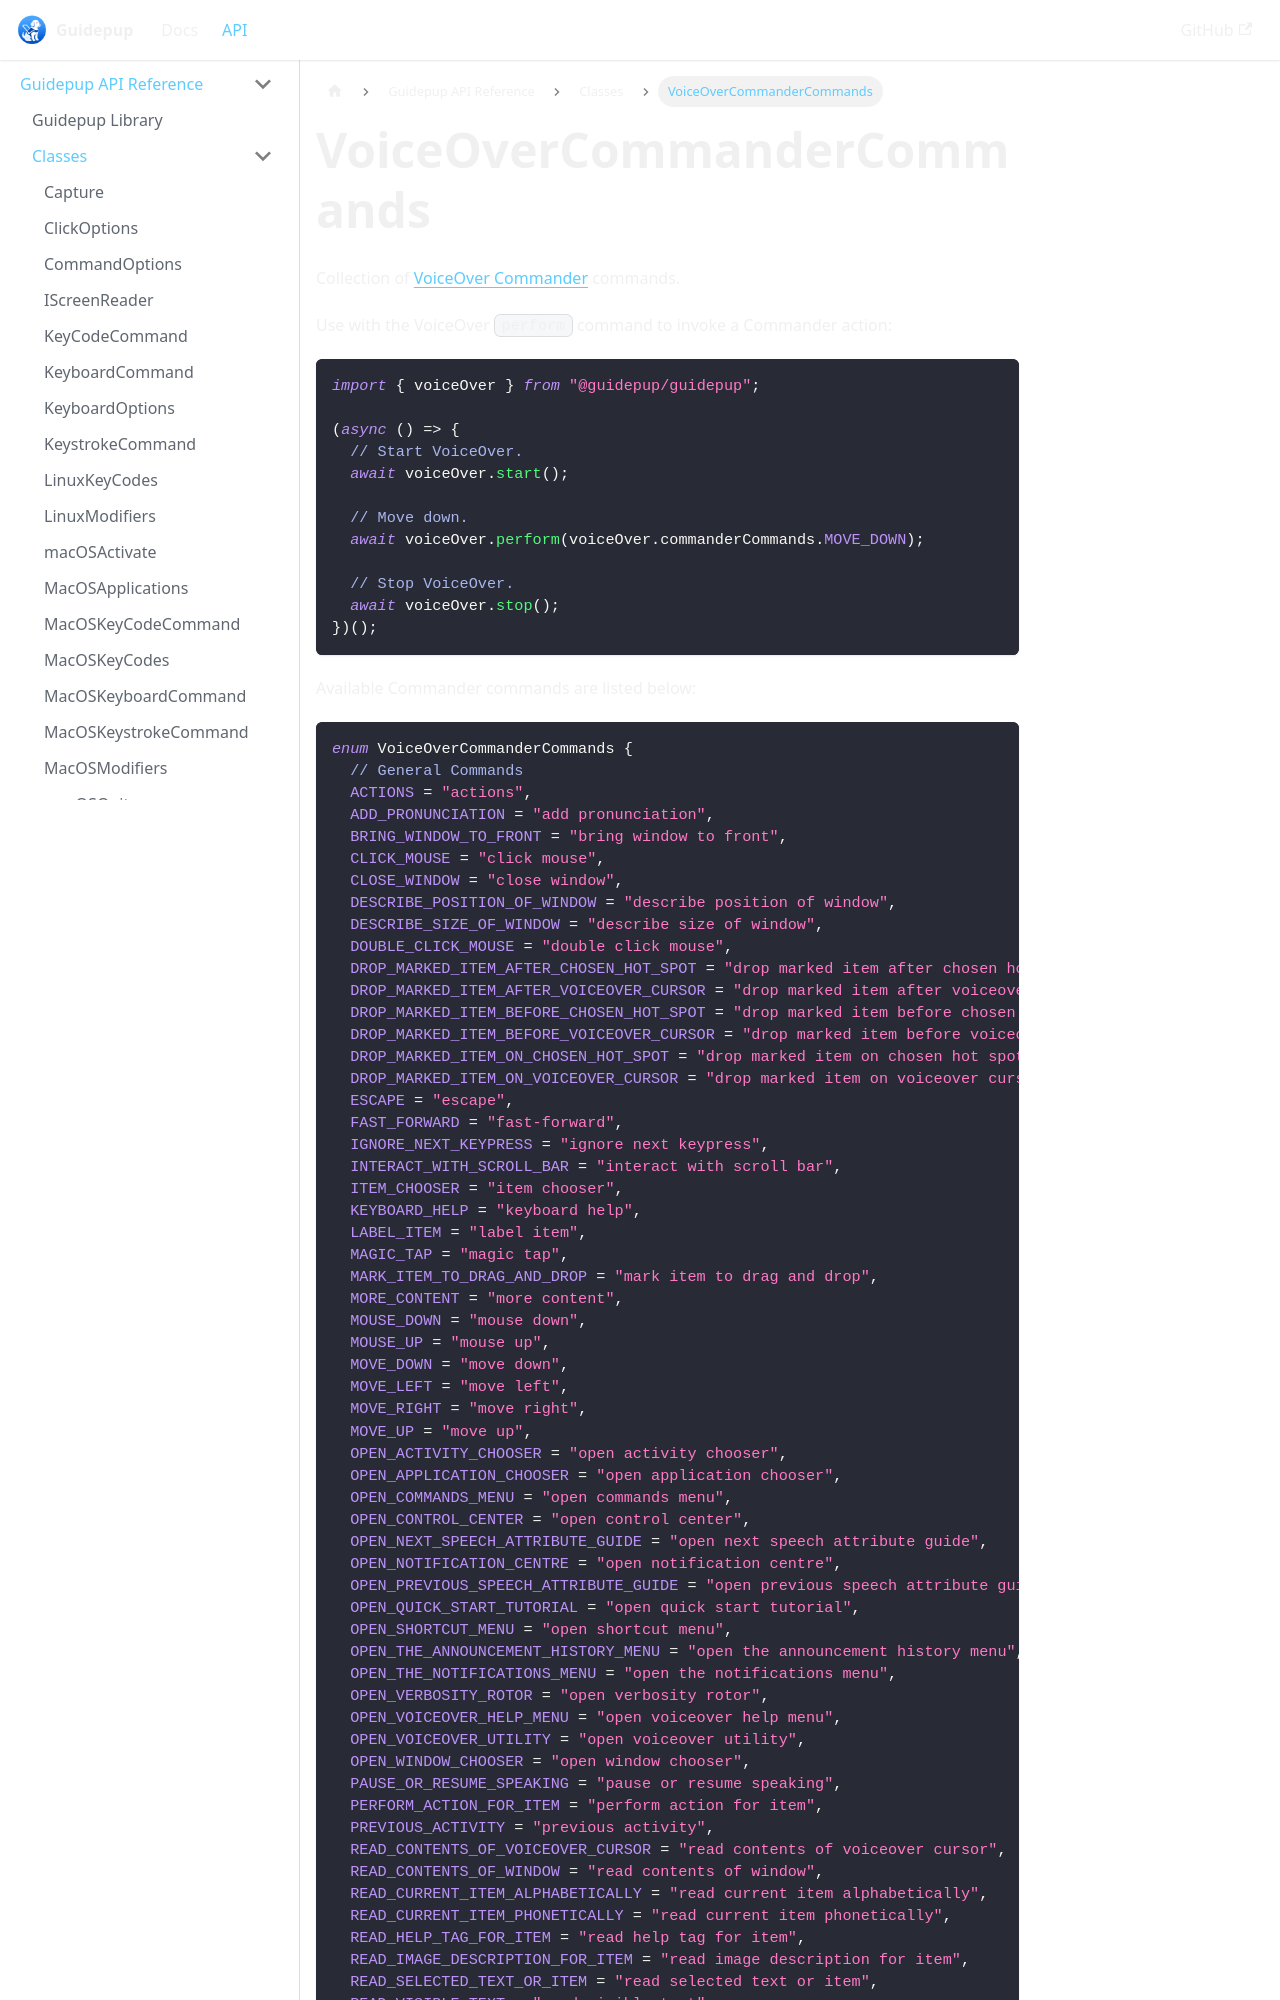

repository: guidepup/guidepup.dev · page: docs/api/class-voiceover-commander-commands.html · generator: docusaurus

---
title: "VoiceOverCommanderCommands"
description: Reference VoiceOver commander command constants for Guidepup automation.
---

Collection of [VoiceOver Commander](https://support.apple.com/en-gb/guide/voiceover/cpvoukbcmdr/mac) commands.

Use with the VoiceOver `perform` command to invoke a Commander action:

```ts
import { voiceOver } from "@guidepup/guidepup";

(async () => {
  // Start VoiceOver.
  await voiceOver.start();

  // Move down.
  await voiceOver.perform(voiceOver.commanderCommands.MOVE_DOWN);

  // Stop VoiceOver.
  await voiceOver.stop();
})();
```

Available Commander commands are listed below:
